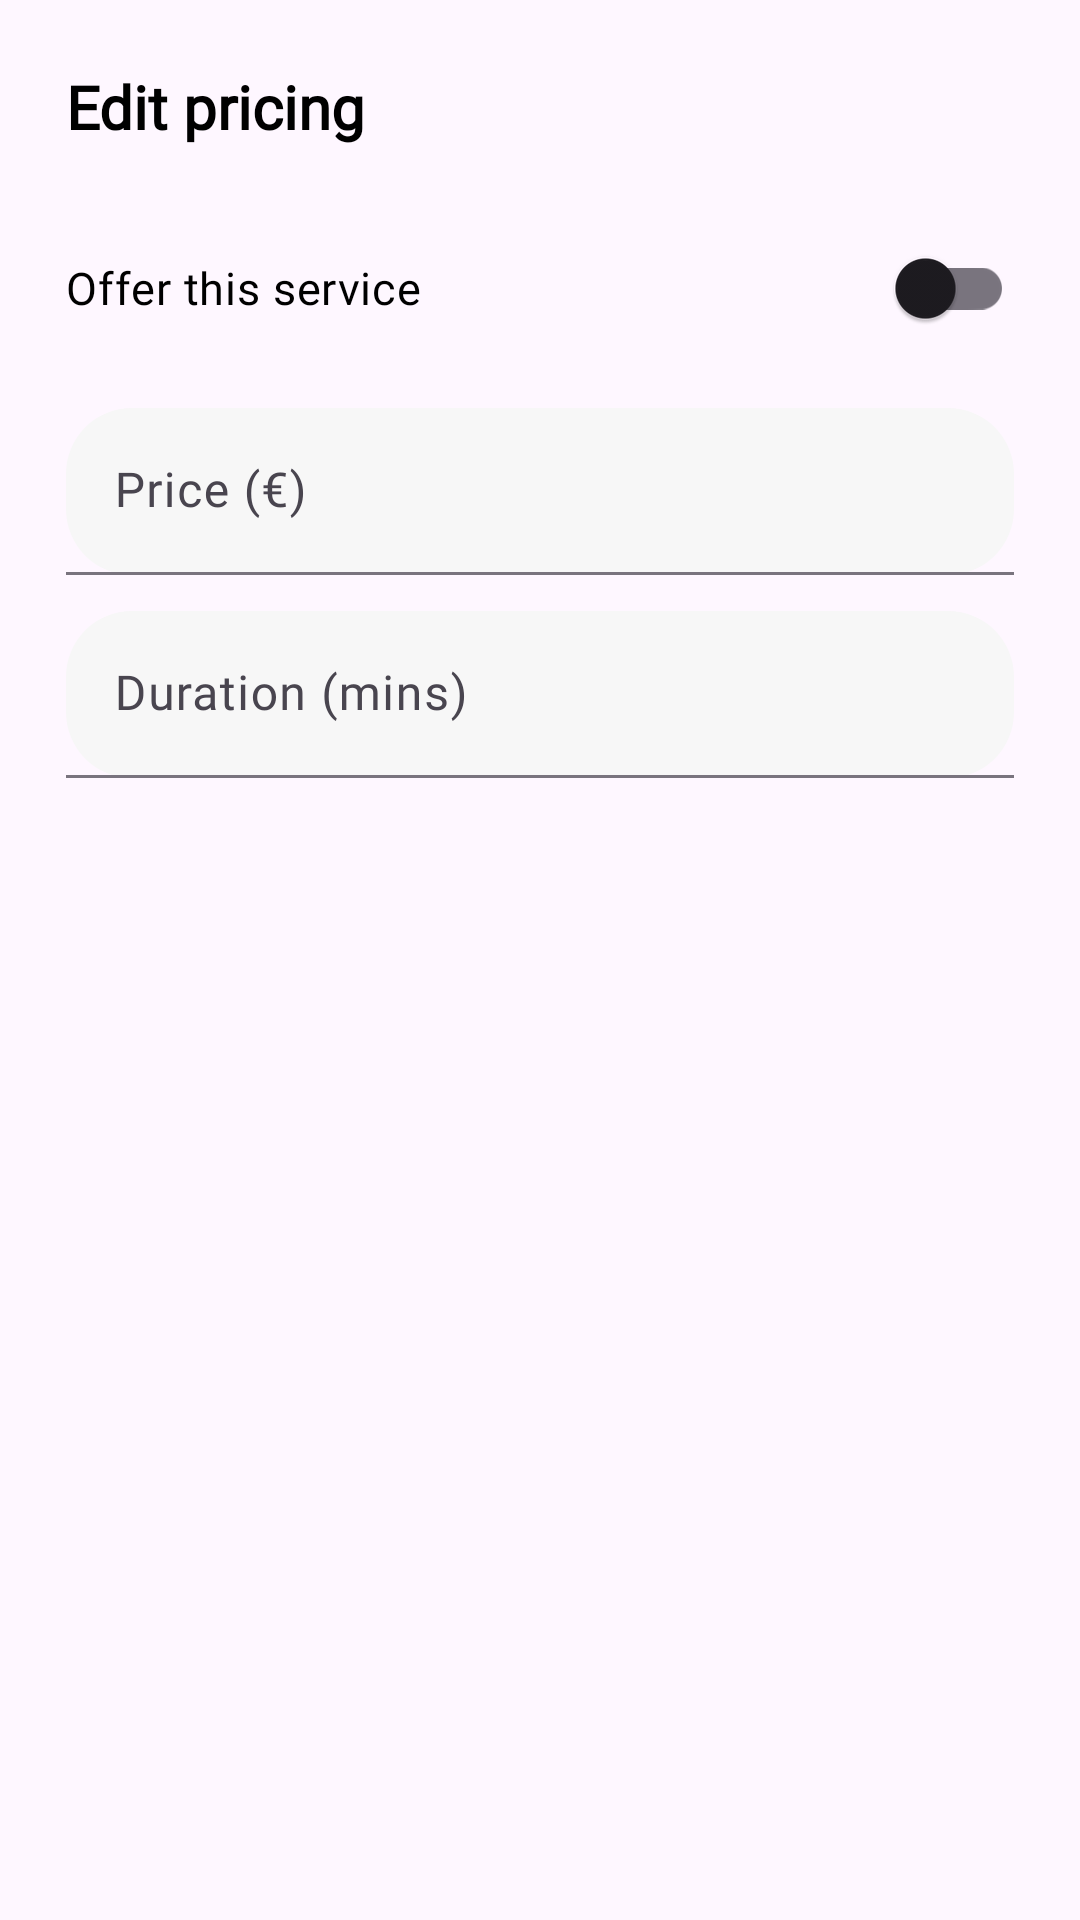

Produce the Android XML layout that renders to this screen, including the resource entries it uses.
<!-- AndroidManifest.xml: application theme Theme.Selah -->
<!-- res/layout/dialog_edit_pricing.xml -->
<?xml version="1.0" encoding="utf-8"?>
<LinearLayout
    xmlns:android="http://schemas.android.com/apk/res/android"
    xmlns:app="http://schemas.android.com/apk/res-auto"
    android:layout_width="match_parent"
    android:layout_height="wrap_content"
    android:orientation="vertical"
    android:padding="22dp">

    <TextView
        android:layout_width="match_parent"
        android:layout_height="wrap_content"
        android:minHeight="36dp"
        android:fontFamily="@font/poppins"
        android:text="Edit pricing"
        android:textColor="@color/black"
        android:textSize="20sp"
        android:textStyle="bold" />

    <com.google.android.material.switchmaterial.SwitchMaterial
        android:id="@+id/switchOffered"
        android:layout_width="match_parent"
        android:layout_height="56dp"
        android:layout_marginTop="10dp"
        android:fontFamily="@font/poppins"
        android:text="Offer this service"
        android:textColor="@color/black"
        android:textSize="15sp" />

    <com.google.android.material.textfield.TextInputLayout
        android:layout_width="match_parent"
        android:layout_height="wrap_content"
        android:layout_marginTop="12dp"
        android:hint="Price (€)"
        app:boxBackgroundMode="filled"
        app:boxBackgroundColor="#F7F7F7"
        app:boxCornerRadiusTopStart="22dp"
        app:boxCornerRadiusTopEnd="22dp"
        app:boxCornerRadiusBottomStart="22dp"
        app:boxCornerRadiusBottomEnd="22dp">

        <com.google.android.material.textfield.TextInputEditText
            android:id="@+id/etPrice"
            android:layout_width="match_parent"
            android:layout_height="wrap_content"
            android:minHeight="54dp"
            android:fontFamily="@font/poppins"
            android:inputType="numberDecimal"
            android:textColor="@color/black" />

    </com.google.android.material.textfield.TextInputLayout>

    <com.google.android.material.textfield.TextInputLayout
        android:layout_width="match_parent"
        android:layout_height="wrap_content"
        android:layout_marginTop="12dp"
        android:hint="Duration (mins)"
        app:boxBackgroundMode="filled"
        app:boxBackgroundColor="#F7F7F7"
        app:boxCornerRadiusTopStart="22dp"
        app:boxCornerRadiusTopEnd="22dp"
        app:boxCornerRadiusBottomStart="22dp"
        app:boxCornerRadiusBottomEnd="22dp">

        <com.google.android.material.textfield.TextInputEditText
            android:id="@+id/etMins"
            android:layout_width="match_parent"
            android:layout_height="wrap_content"
            android:minHeight="54dp"
            android:fontFamily="@font/poppins"
            android:inputType="number"
            android:textColor="@color/black" />

    </com.google.android.material.textfield.TextInputLayout>

</LinearLayout>
<!-- resources referenced by this layout -->
<resources>
  <color name="black">#FF000000</color>
  <style name="Theme.Selah" parent="Theme.Material3.DayNight.NoActionBar">
          
          <item name="android:statusBarColor">@android:color/transparent</item>
          <item name="android:navigationBarColor">@android:color/black</item>
      </style>
</resources>
